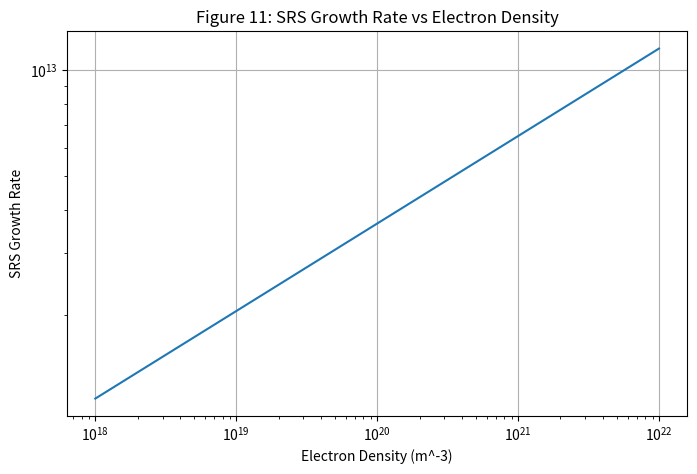

Source code (Python):
import numpy as np
import matplotlib.pyplot as plt

# Constants
e = 1.602e-19
eps0 = 8.854e-12
me = 9.109e-31

# Laser frequency
omega0 = 2.36e15

# Laser amplitude
a0 = 0.1

# Density range
ne = np.logspace(18,22,100)

# Plasma frequency
omega_pe = np.sqrt(ne*e**2/(eps0*me))

# Simplified growth rate
gamma = a0*np.sqrt(omega0*omega_pe)

plt.figure(figsize=(8,5))
plt.loglog(ne,gamma)

plt.xlabel("Electron Density (m^-3)")
plt.ylabel("SRS Growth Rate")
plt.title("Figure 11: SRS Growth Rate vs Electron Density")
plt.grid(True)

plt.savefig("Figure11.png",dpi=300)
plt.show()
